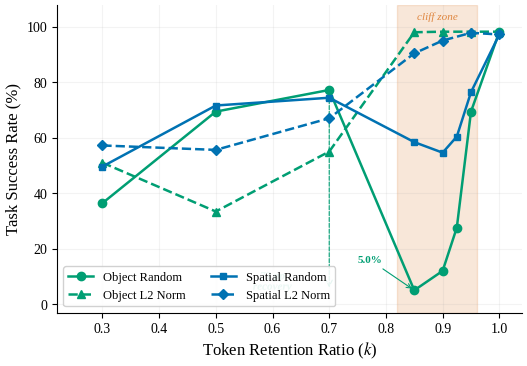

Recreate this plot in Python. (Note: this script raises an exception after producing the figure.)
# -*- coding: utf-8 -*-
import matplotlib
matplotlib.use('Agg')
import matplotlib.pyplot as plt
import matplotlib.patheffects as pe
import numpy as np

plt.rcParams.update({
    'font.family': 'serif',
    'font.serif': ['Times New Roman', 'Liberation Serif', 'DejaVu Serif'],
    'mathtext.fontset': 'stix',
    'font.size': 11,
    'axes.titlesize': 13,
    'axes.labelsize': 12,
    'xtick.labelsize': 10,
    'ytick.labelsize': 10,
    'legend.fontsize': 9,
    'figure.dpi': 300,
    'savefig.dpi': 300,
    'savefig.bbox': 'tight',
    'savefig.pad_inches': 0.05,
    'axes.spines.top': False,
    'axes.spines.right': False,
    'pdf.fonttype': 42,
    'ps.fonttype': 42,
    'lines.linewidth': 1.8,
})

C_OBJ = '#009E73'
C_SPA = '#0072B2'
CLIFF_COLOR = '#FFE0E0'

obj_rand_k =  [0.3,  0.5,  0.7,  0.85, 0.9,  0.925, 0.95, 1.0]
obj_rand_sr = [36.4, 69.4, 77.2, 5.0,  12.0, 27.6,  69.4, 98.2]

obj_l2_k =  [0.3,  0.5,  0.7,  0.85, 0.9,  0.95, 1.0]
obj_l2_sr = [51.0, 33.4, 55.0, 98.0, 98.2, 98.2, 98.2]

spa_rand_k =  [0.3,  0.5,  0.7,  0.85, 0.9,  0.925, 0.95, 1.0]
spa_rand_sr = [49.6, 71.6, 74.4, 58.4, 54.6, 60.4,  76.4, 97.2]

spa_l2_k =  [0.3,  0.5,  0.7,  0.85, 0.9,  0.95, 1.0]
spa_l2_sr = [57.2, 55.6, 67.0, 90.4, 95.0, 97.8, 97.2]

fig, ax = plt.subplots(1, 1, figsize=(6, 4))

ax.axvspan(0.82, 0.96, alpha=0.15, color='#D55E00', zorder=0,
           label='_nolegend_')
ax.text(0.89, 102, 'cliff zone', fontsize=8, ha='center', va='bottom',
        color='#D55E00', fontstyle='italic', alpha=0.7)

ax.plot(obj_rand_k, obj_rand_sr, '-o', color=C_OBJ, markersize=6,
        label='Object Random', zorder=5)
ax.plot(obj_l2_k, obj_l2_sr, '--^', color=C_OBJ, markersize=6,
        label='Object L2 Norm', zorder=5)
ax.plot(spa_rand_k, spa_rand_sr, '-s', color=C_SPA, markersize=5,
        label='Spatial Random', zorder=5)
ax.plot(spa_l2_k, spa_l2_sr, '--D', color=C_SPA, markersize=5,
        label='Spatial L2 Norm', zorder=5)

ax.annotate('5.0%', xy=(0.85, 5.0), xytext=(0.75, 15),
            fontsize=8, color=C_OBJ, fontweight='bold',
            arrowprops=dict(arrowstyle='->', color=C_OBJ, lw=0.8))

t = ax.text(0.60, 8, '72 pp\nrecovery', fontsize=8, color=C_OBJ,
            ha='center', va='center', fontstyle='italic', fontweight='bold',
            alpha=0.7)
t.set_path_effects([pe.withStroke(linewidth=2, foreground='white')])

ax.annotate('', xy=(0.70, 77.2), xytext=(0.70, 5.0),
            arrowprops=dict(arrowstyle='<->', color=C_OBJ, lw=0.8,
                            linestyle='--'))

ax.set_xlabel('Token Retention Ratio ($k$)')
ax.set_ylabel('Task Success Rate (%)')
ax.set_xlim(0.22, 1.04)
ax.set_ylim(-3, 108)
ax.legend(loc='lower left', fontsize=9, framealpha=0.9, ncol=2)
ax.grid(True, alpha=0.15, zorder=0)

import os
outdir = os.path.dirname(os.path.abspath(__file__))
fig.savefig(os.path.join(outdir, 'fig_crosssuite.pdf'))
fig.savefig(os.path.join(outdir, 'fig_crosssuite.png'))
print('Saved fig_crosssuite.pdf and fig_crosssuite.png')
